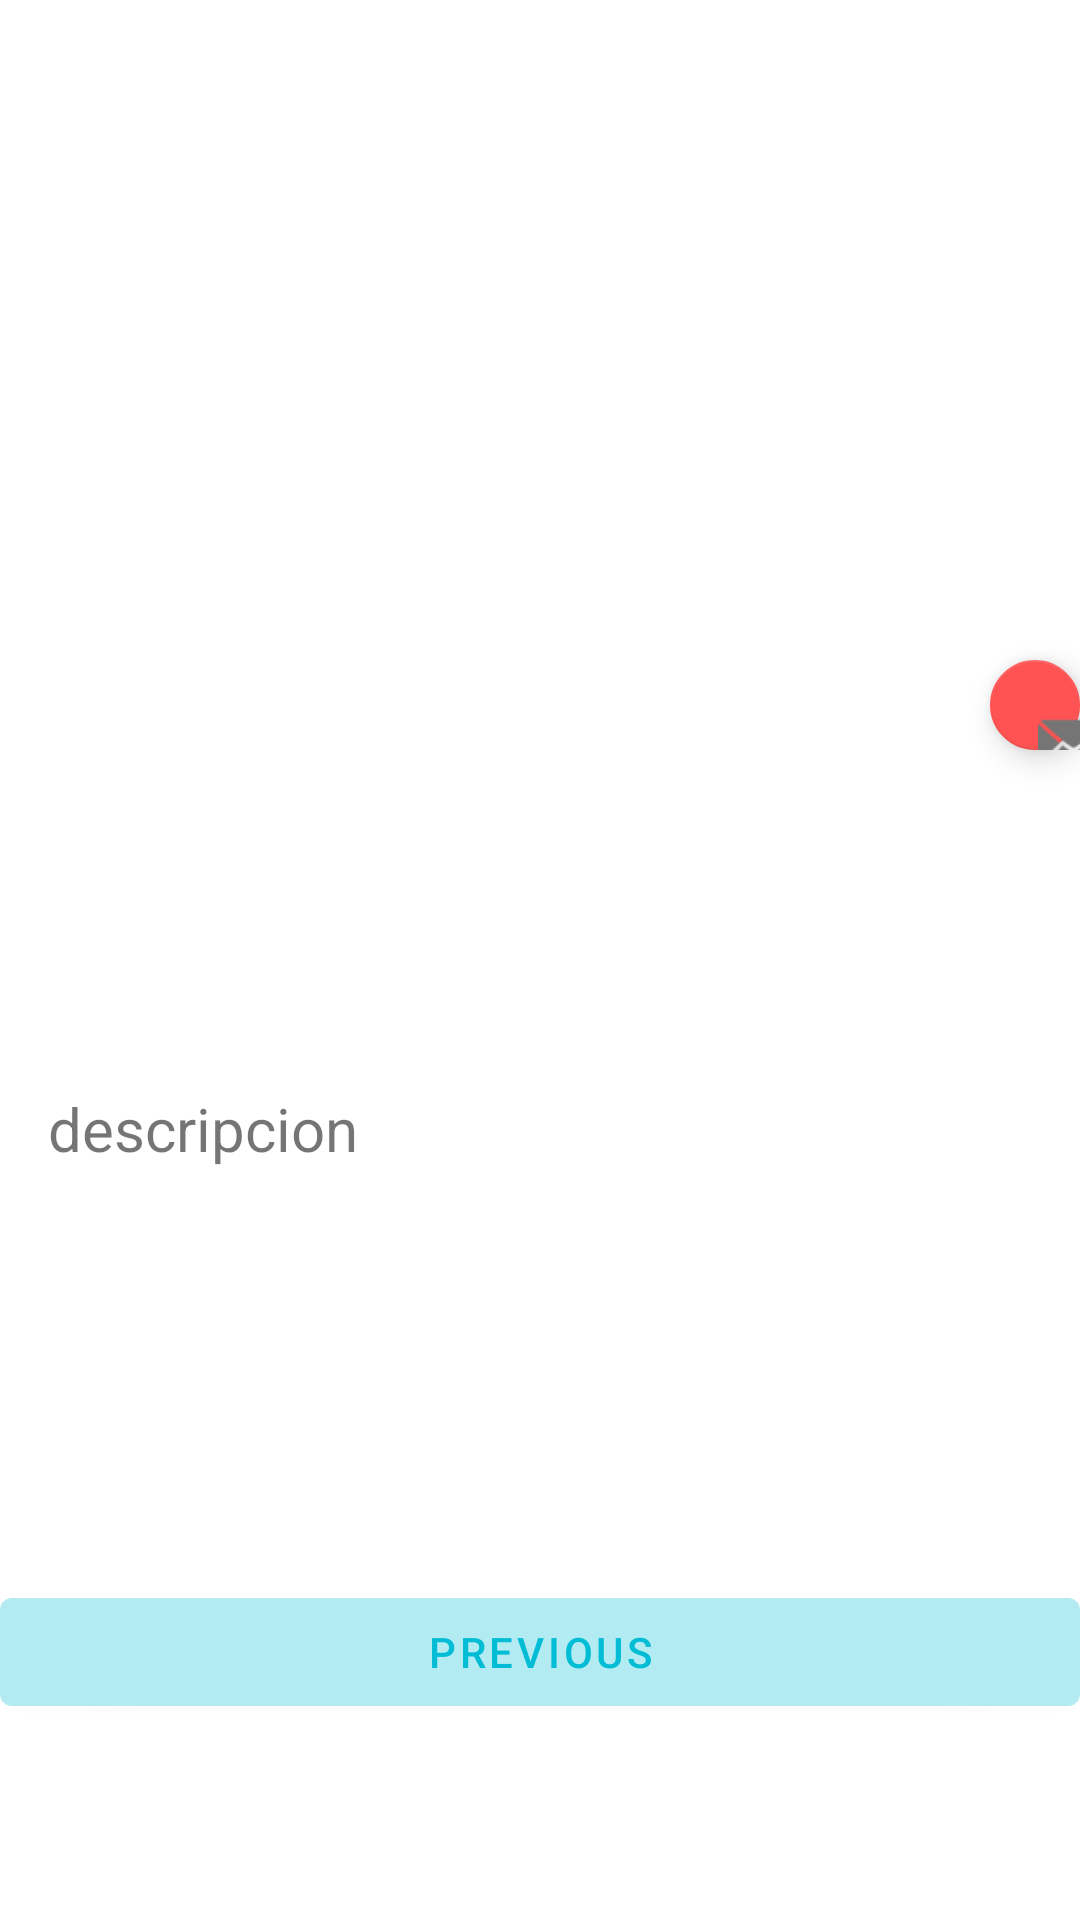

Produce the Android XML layout that renders to this screen, including the resource entries it uses.
<!-- AndroidManifest.xml: application theme Theme.Simulacion01DLassalleC -->
<!-- res/layout/fragment_second.xml -->
<?xml version="1.0" encoding="utf-8"?>
<androidx.constraintlayout.widget.ConstraintLayout xmlns:android="http://schemas.android.com/apk/res/android"
    xmlns:app="http://schemas.android.com/apk/res-auto"
    xmlns:tools="http://schemas.android.com/tools"
    android:layout_width="match_parent"
    android:layout_height="match_parent"
    tools:context=".SecondFragment">

    <LinearLayout
        android:id="@+id/linearLayout"
        android:layout_width="match_parent"
        android:layout_height="match_parent"
        android:orientation="vertical">

        <ImageView
            android:id="@+id/imgSelected"
            android:layout_width="match_parent"
            android:layout_height="200dp"
            android:layout_margin="10dp"
            android:layout_marginStart="10dp"
            android:layout_marginTop="10dp"
            android:layout_marginEnd="10dp"
            android:contentDescription="@string/img_selected" />

        <com.google.android.material.floatingactionbutton.FloatingActionButton
            android:id="@+id/fab"
            android:layout_width="wrap_content"
            android:layout_height="wrap_content"
            android:layout_marginStart="330dp"
            app:srcCompat="@android:drawable/ic_dialog_email" />

        <TextView
            android:id="@+id/nameSelected"
            android:layout_width="wrap_content"
            android:layout_height="wrap_content"
            android:layout_marginStart="10dp"
            android:textColor="@color/primary_text"
            android:textSize="25sp"
            tools:text="nombre" />

        <TextView
            android:id="@+id/priceSelected"
            android:layout_width="wrap_content"
            android:layout_height="wrap_content"
            android:layout_marginStart="10dp"
            android:textColor="@color/primary_text"
            android:textSize="22sp"
            tools:text="precio" />

        <TextView
            android:id="@+id/lastPriceSelected"
            android:layout_width="wrap_content"
            android:layout_height="wrap_content"
            android:layout_marginStart="10dp"
            android:textColor="@color/primary_text"
            android:textSize="25sp"
            tools:text="lastprice" />

        <include
            android:id="@+id/include"
            layout="@layout/content_scrolling" />

        <Button
            android:id="@+id/button_second"
            android:layout_width="match_parent"
            android:layout_height="wrap_content"
            android:text="@string/previous" />

    </LinearLayout>
</androidx.constraintlayout.widget.ConstraintLayout>
<!-- res/layout/content_scrolling.xml (included above) -->
<?xml version="1.0" encoding="utf-8"?>
<androidx.core.widget.NestedScrollView xmlns:android="http://schemas.android.com/apk/res/android"
    xmlns:app="http://schemas.android.com/apk/res-auto"
    xmlns:tools="http://schemas.android.com/tools"
    android:layout_width="match_parent"
    android:layout_height="180dp"

    app:layout_behavior="@string/appbar_scrolling_view_behavior"
    tools:context=".SecondFragment"
    tools:showIn="@layout/fragment_second">


    <TextView
        android:id="@+id/tvdescription"
        android:layout_width="wrap_content"
        android:layout_height="wrap_content"
        android:textSize="20sp"
        android:layout_margin="@dimen/text_margin"
        android:text="@string/description_text" />

</androidx.core.widget.NestedScrollView>
<!-- resources referenced by this layout -->
<resources>
  <color name="primary_text">#212121</color>
  <dimen name="text_margin">16dp</dimen>
  <string name="description_text">descripcion</string>
  <string name="img_selected">TODO</string>
  <string name="previous">Previous</string>
  <style name="Theme.Simulacion01DLassalleC" parent="Theme.MaterialComponents.DayNight.DarkActionBar">
          
          <item name="colorPrimary">#B2EBF2</item>
          <item name="colorPrimaryVariant">#0097A7</item>
          <item name="colorOnPrimary">#00BCD4</item>
          
          <item name="colorSecondary">#FF5252</item>
          <item name="colorSecondaryVariant">#F37979</item>
          <item name="colorOnSecondary">#757575</item>
          
          <item name="android:statusBarColor" tools:targetApi="l">?attr/colorPrimaryVariant</item>
          
      </style>
</resources>
